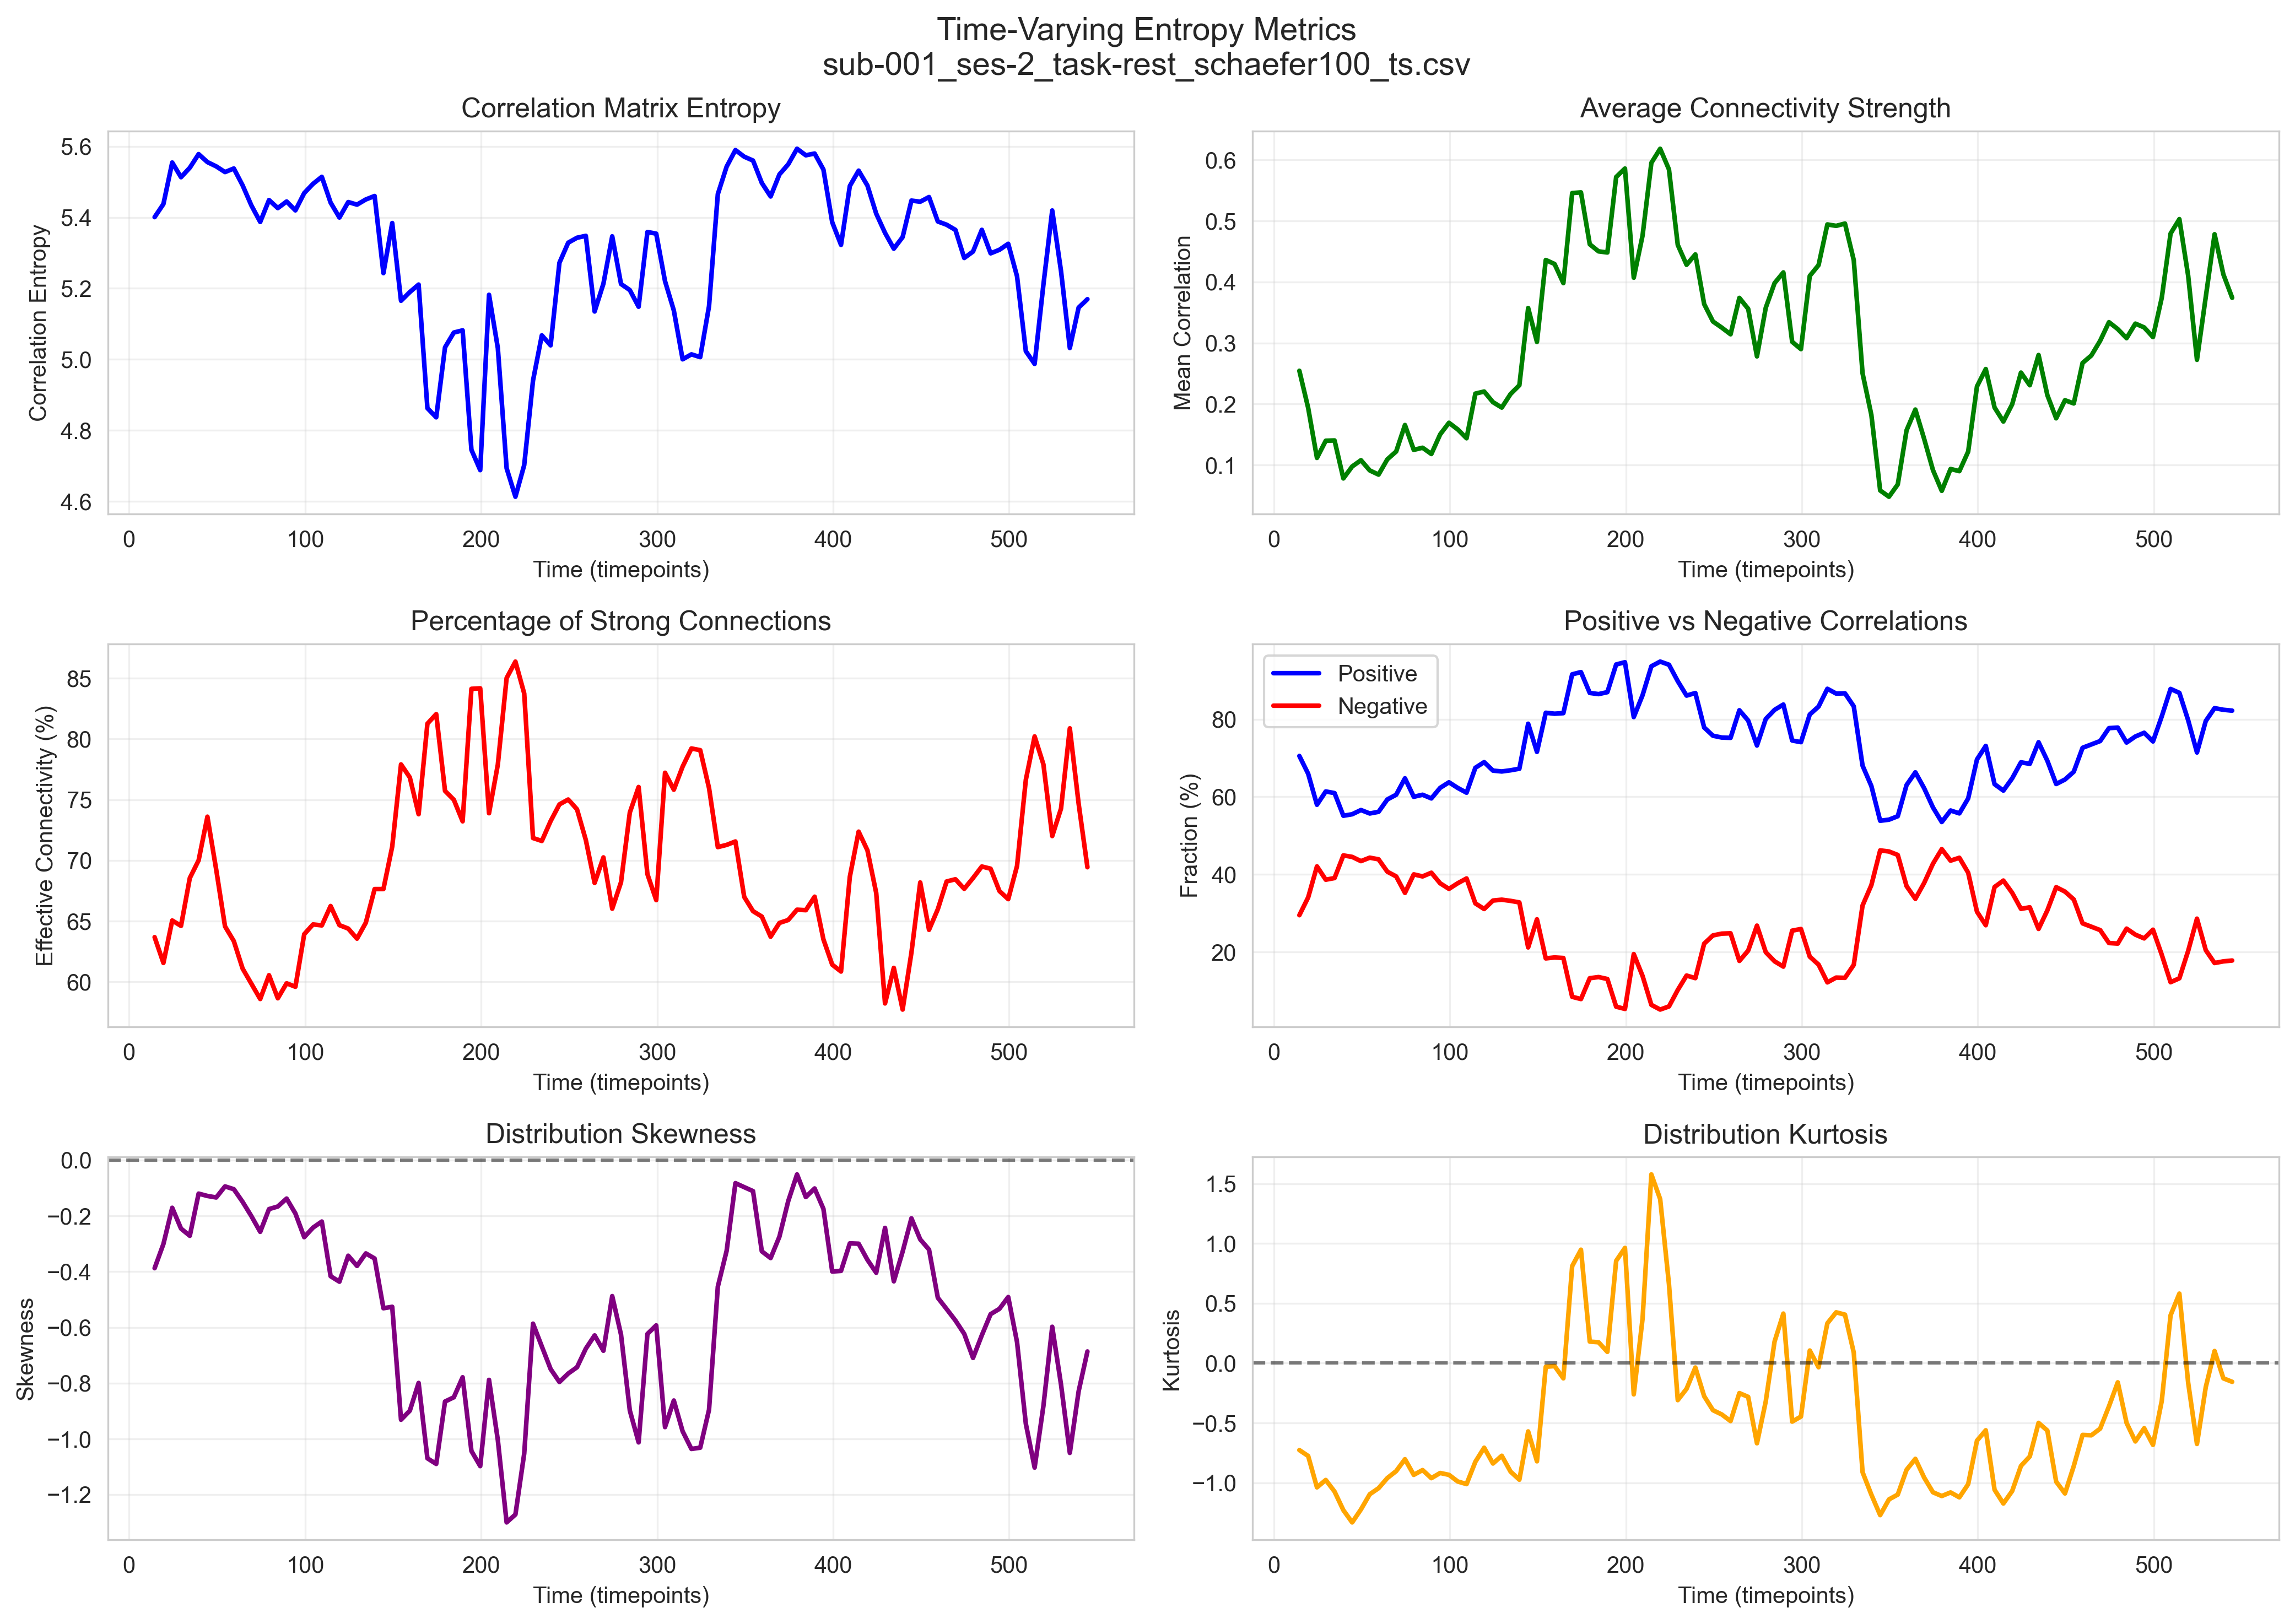

The file beside this chart, header and first rows:
correlation_entropy, mean_correlation, std_correlation, effective_connectivity, effective_connectivity_pct, positive_corr_fraction, negative_corr_fraction, correlation_skewness, correlation_kurtosis, window, start_timepoint, end_timepoint, window_center
5.401, 0.2545, 0.4552, 3152, 63.68, 0.7053, 0.2947, -0.3877, -0.7267, 0, 0, 29, 14.5
5.438, 0.1937, 0.455, 3047, 61.56, 0.6594, 0.3406, -0.301, -0.7758, 1, 5, 34, 19.5
5.555, 0.1117, 0.5069, 3220, 65.05, 0.5794, 0.4206, -0.1712, -1.038, 2, 10, 39, 24.5
5.513, 0.1398, 0.4896, 3198, 64.61, 0.6137, 0.3863, -0.2458, -0.9764, 3, 15, 44, 29.5
5.54, 0.1403, 0.5165, 3393, 68.55, 0.6095, 0.3905, -0.2717, -1.073, 4, 20, 49, 34.5
5.578, 0.07804, 0.5513, 3465, 70.0, 0.5511, 0.4489, -0.1203, -1.229, 5, 25, 54, 39.5
5.556, 0.09763, 0.5735, 3643, 73.6, 0.5549, 0.4451, -0.1287, -1.331, 6, 30, 59, 44.5
5.544, 0.1079, 0.5329, 3427, 69.23, 0.5659, 0.4341, -0.1342, -1.222, 7, 35, 64, 49.5
5.528, 0.09114, 0.4961, 3196, 64.57, 0.557, 0.443, -0.09446, -1.096, 8, 40, 69, 54.5
5.538, 0.08432, 0.4959, 3136, 63.35, 0.5612, 0.4388, -0.1045, -1.045, 9, 45, 74, 59.5
5.49, 0.1094, 0.473, 3024, 61.09, 0.5931, 0.4069, -0.15, -0.9602, 10, 50, 79, 64.5
5.433, 0.1222, 0.4484, 2962, 59.84, 0.6053, 0.3947, -0.2013, -0.9025, 11, 55, 84, 69.5
5.387, 0.1656, 0.4317, 2900, 58.59, 0.6477, 0.3523, -0.2574, -0.8027, 12, 60, 89, 74.5
5.449, 0.1249, 0.4548, 2997, 60.55, 0.6, 0.4, -0.1758, -0.9337, 13, 65, 94, 79.5
5.426, 0.1284, 0.4436, 2903, 58.65, 0.6053, 0.3947, -0.1665, -0.8936, 14, 70, 99, 84.5
5.445, 0.1181, 0.4547, 2964, 59.88, 0.5958, 0.4042, -0.1381, -0.9613, 15, 75, 104, 89.5
5.42, 0.1502, 0.4468, 2950, 59.6, 0.623, 0.377, -0.1917, -0.918, 16, 80, 109, 94.5
5.468, 0.1693, 0.4727, 3164, 63.92, 0.6374, 0.3626, -0.2765, -0.9336, 17, 85, 114, 99.5
5.494, 0.1583, 0.4865, 3204, 64.73, 0.6228, 0.3772, -0.2423, -0.9892, 18, 90, 119, 104.5
5.514, 0.1439, 0.4942, 3200, 64.65, 0.6105, 0.3895, -0.2205, -1.011, 19, 95, 124, 109.5
5.442, 0.2171, 0.4748, 3279, 66.24, 0.6747, 0.3253, -0.4165, -0.8244, 20, 100, 129, 114.5
5.4, 0.2205, 0.4497, 3201, 64.67, 0.6893, 0.3107, -0.4362, -0.7069, 21, 105, 134, 119.5
5.443, 0.2031, 0.4646, 3187, 64.38, 0.6675, 0.3325, -0.3431, -0.8388, 22, 110, 139, 124.5
5.436, 0.1942, 0.4596, 3146, 63.56, 0.6653, 0.3347, -0.3797, -0.7741, 23, 115, 144, 129.5
5.45, 0.2164, 0.4763, 3211, 64.87, 0.6683, 0.3317, -0.3347, -0.9065, 24, 120, 149, 134.5
5.46, 0.2307, 0.4963, 3348, 67.64, 0.6723, 0.3277, -0.353, -0.9741, 25, 125, 154, 139.5
5.243, 0.3573, 0.414, 3348, 67.64, 0.7883, 0.2117, -0.5314, -0.5707, 26, 130, 159, 144.5
5.384, 0.3017, 0.487, 3521, 71.13, 0.7158, 0.2842, -0.5262, -0.8204, 27, 135, 164, 149.5
5.165, 0.4361, 0.4517, 3856, 77.9, 0.8166, 0.1834, -0.9313, -0.03043, 28, 140, 169, 154.5
5.19, 0.4295, 0.4519, 3803, 76.83, 0.8141, 0.1859, -0.8989, -0.02449, 29, 145, 174, 159.5
5.211, 0.3981, 0.4272, 3653, 73.8, 0.8156, 0.1844, -0.7992, -0.1271, 30, 150, 179, 164.5
4.862, 0.5457, 0.3456, 4022, 81.25, 0.9156, 0.08444, -1.07, 0.8106, 31, 155, 184, 169.5
4.837, 0.5468, 0.3333, 4061, 82.04, 0.9214, 0.07859, -1.09, 0.9479, 32, 160, 189, 174.5
5.034, 0.4618, 0.37, 3748, 75.72, 0.8677, 0.1323, -0.866, 0.18, 33, 165, 194, 179.5
5.076, 0.4502, 0.3798, 3712, 74.99, 0.8646, 0.1354, -0.8507, 0.1745, 34, 170, 199, 184.5
5.082, 0.4483, 0.378, 3624, 73.21, 0.8697, 0.1303, -0.7789, 0.09433, 35, 175, 204, 189.5
4.745, 0.572, 0.3103, 4164, 84.12, 0.941, 0.05899, -1.043, 0.8548, 36, 180, 209, 194.5
4.688, 0.5859, 0.3, 4166, 84.16, 0.9469, 0.05313, -1.098, 0.9629, 37, 185, 214, 199.5
5.182, 0.407, 0.4283, 3657, 73.88, 0.8055, 0.1945, -0.7881, -0.261, 38, 190, 219, 204.5
5.032, 0.4761, 0.3956, 3855, 77.88, 0.8618, 0.1382, -1.004, 0.3718, 39, 195, 224, 209.5
4.693, 0.5952, 0.3207, 4208, 85.01, 0.9364, 0.06364, -1.299, 1.577, 40, 200, 229, 214.5
4.613, 0.6184, 0.3037, 4275, 86.36, 0.9485, 0.05152, -1.271, 1.371, 41, 205, 234, 219.5
4.702, 0.5845, 0.3064, 4145, 83.74, 0.9404, 0.0596, -1.053, 0.66, 42, 210, 239, 224.5
4.94, 0.4608, 0.3268, 3556, 71.84, 0.898, 0.102, -0.5867, -0.3092, 43, 215, 244, 229.5
5.068, 0.4282, 0.3642, 3544, 71.6, 0.8608, 0.1392, -0.6683, -0.2146, 44, 220, 249, 234.5
5.04, 0.4452, 0.3613, 3625, 73.23, 0.8675, 0.1325, -0.7494, -0.03669, 45, 225, 254, 239.5
5.272, 0.3637, 0.4528, 3693, 74.61, 0.7786, 0.2214, -0.7959, -0.2763, 46, 230, 259, 244.5
5.329, 0.3353, 0.4748, 3713, 75.01, 0.7574, 0.2426, -0.7654, -0.3933, 47, 235, 264, 249.5
5.343, 0.3252, 0.476, 3673, 74.2, 0.7527, 0.2473, -0.743, -0.429, 48, 240, 269, 254.5
5.348, 0.3143, 0.4646, 3548, 71.68, 0.7519, 0.2481, -0.6762, -0.4844, 49, 245, 274, 259.5
5.135, 0.3739, 0.3746, 3373, 68.14, 0.823, 0.177, -0.6288, -0.2503, 50, 250, 279, 264.5
5.213, 0.356, 0.4054, 3477, 70.24, 0.7966, 0.2034, -0.6839, -0.282, 51, 255, 284, 269.5
5.347, 0.2781, 0.4405, 3268, 66.02, 0.7321, 0.2679, -0.4878, -0.6697, 52, 260, 289, 274.5
5.212, 0.3578, 0.3995, 3376, 68.2, 0.8006, 0.1994, -0.6261, -0.3194, 53, 265, 294, 279.5
5.195, 0.3981, 0.42, 3660, 73.94, 0.824, 0.176, -0.8981, 0.1807, 54, 270, 299, 284.5
5.148, 0.4157, 0.42, 3764, 76.04, 0.8378, 0.1622, -1.012, 0.4142, 55, 275, 304, 289.5
5.359, 0.3019, 0.4588, 3409, 68.87, 0.7451, 0.2549, -0.6236, -0.4887, 56, 280, 309, 294.5
5.354, 0.29, 0.4461, 3303, 66.73, 0.7408, 0.2592, -0.5928, -0.4465, 57, 285, 314, 299.5
5.22, 0.41, 0.4594, 3822, 77.21, 0.8121, 0.1879, -0.9577, 0.1054, 58, 290, 319, 304.5
5.138, 0.4276, 0.4103, 3753, 75.82, 0.8325, 0.1675, -0.8622, -0.03458, 59, 295, 324, 309.5
... 47 more rows
